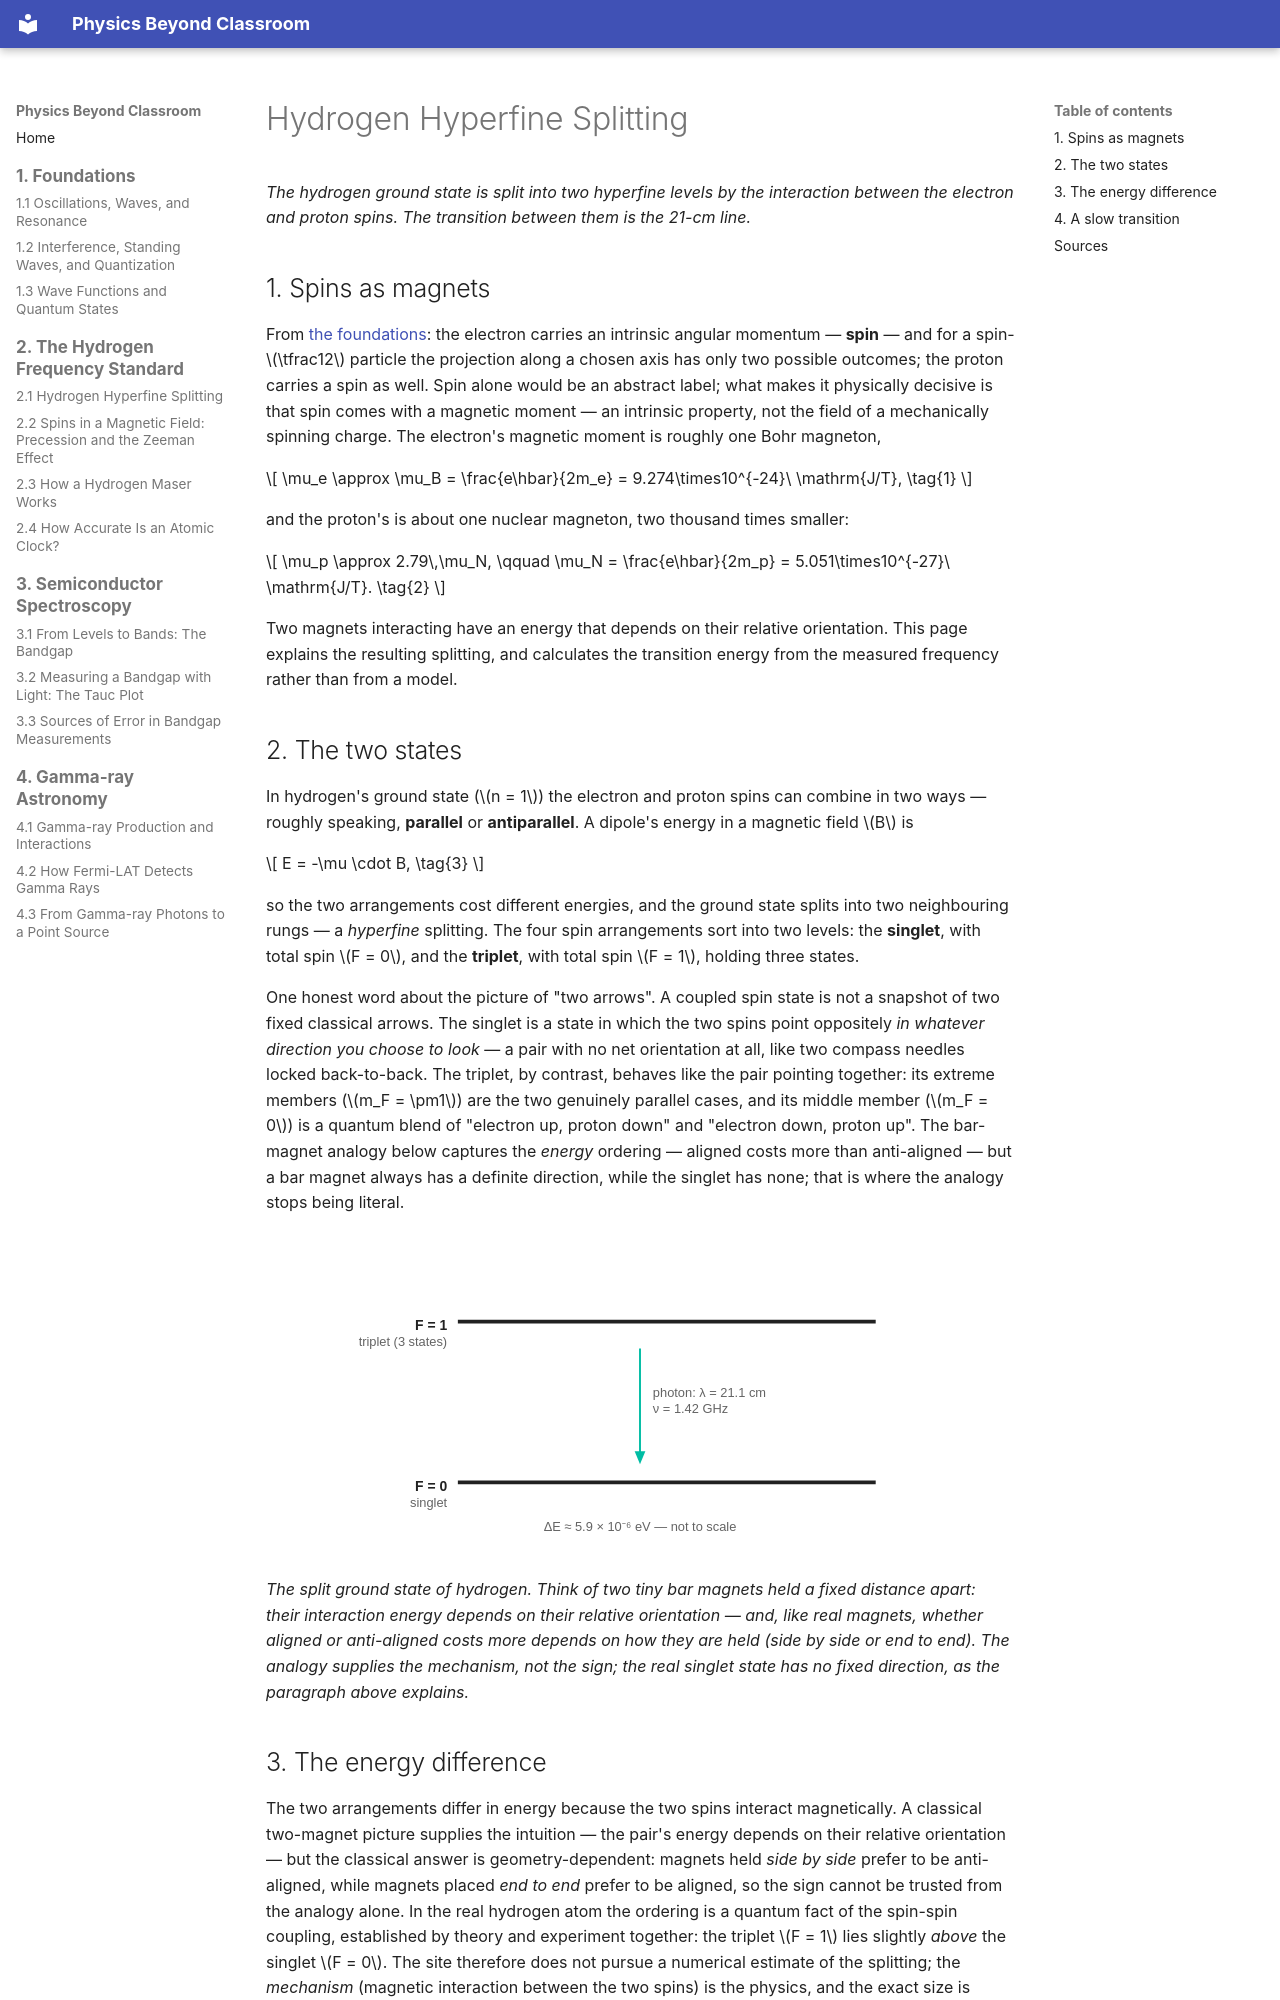

repository: yanruize257/Physics-Beyond-Classroom · page: en/hydrogen-frequency-standard/the-hydrogen-atoms-smallest-split/index.html · generator: mkdocs

# Hydrogen Hyperfine Splitting

*The hydrogen ground state is split into two hyperfine levels by the interaction between the electron and proton spins. The transition between them is the 21-cm line.*

## 1. Spins as magnets

From [the foundations](../foundations/wave-functions-and-quantum-states.md): the electron carries an intrinsic angular momentum — **spin** — and for a spin-\(\tfrac12\) particle the projection along a chosen axis has only two possible outcomes; the proton carries a spin as well. Spin alone would be an abstract label; what makes it physically decisive is that spin comes with a magnetic moment — an intrinsic property, not the field of a mechanically spinning charge. The electron's magnetic moment is roughly one Bohr magneton,

\[
\mu_e \approx \mu_B = \frac{e\hbar}{2m_e} = 9.274\times10^{-24}\ \mathrm{J/T},
\tag{1}
\]

and the proton's is about one nuclear magneton, two thousand times smaller:

\[
\mu_p \approx 2.79\,\mu_N,
\qquad
\mu_N = \frac{e\hbar}{2m_p} = 5.051\times10^{-27}\ \mathrm{J/T}.
\tag{2}
\]

Two magnets interacting have an energy that depends on their relative orientation. This page explains the resulting splitting, and calculates the transition energy from the measured frequency rather than from a model.

## 2. The two states

In hydrogen's ground state (\(n = 1\)) the electron and proton spins can combine in two ways — roughly speaking, **parallel** or **antiparallel**. A dipole's energy in a magnetic field \(B\) is

\[
E = -\mu \cdot B,
\tag{3}
\]

so the two arrangements cost different energies, and the ground state splits into two neighbouring rungs — a *hyperfine* splitting. The four spin arrangements sort into two levels: the **singlet**, with total spin \(F = 0\), and the **triplet**, with total spin \(F = 1\), holding three states.

One honest word about the picture of "two arrows". A coupled spin state is not a snapshot of two fixed classical arrows. The singlet is a state in which the two spins point oppositely *in whatever direction you choose to look* — a pair with no net orientation at all, like two compass needles locked back-to-back. The triplet, by contrast, behaves like the pair pointing together: its extreme members (\(m_F = \pm1\)) are the two genuinely parallel cases, and its middle member (\(m_F = 0\)) is a quantum blend of "electron up, proton down" and "electron down, proton up". The bar-magnet analogy below captures the *energy* ordering — aligned costs more than anti-aligned — but a bar magnet always has a definite direction, while the singlet has none; that is where the analogy stops being literal.

<svg xmlns="http://www.w3.org/2000/svg" viewBox="0 0 560 300" style="width:100%;max-width:600px;height:auto;display:block;margin:1.25em auto;" role="img" aria-label="Hyperfine splitting of the hydrogen ground state"><style>.lvl { stroke: currentColor; stroke-width: 3.5; }text { font-family: var(--md-text-font, sans-serif); fill: currentColor; font-size: 13px; }.dim { opacity: .7; font-size: 12px; }</style><line class="lvl" x1="110" y1="80" x2="500" y2="80"/><text x="100" y="88" text-anchor="end" font-weight="bold">F = 1</text><text x="100" y="103" text-anchor="end" class="dim">triplet (3 states)</text><line class="lvl" x1="110" y1="230" x2="500" y2="230"/><text x="100" y="238" text-anchor="end" font-weight="bold">F = 0</text><text x="100" y="253" text-anchor="end" class="dim">singlet</text><line x1="280" y1="105" x2="280" y2="205" stroke="var(--md-accent-fg-color)" stroke-width="1.8"/><polygon points="280,213 275,201 285,201" fill="var(--md-accent-fg-color)"/><text x="292" y="150" text-anchor="start" class="dim">photon: &#955; = 21.1 cm</text><text x="292" y="165" text-anchor="start" class="dim">&#957; = 1.42 GHz</text><text x="280" y="275" text-anchor="middle" class="dim">&#916;E &#8776; 5.9 &#215; 10&#8315;&#8310; eV — not to scale</text></svg>

*The split ground state of hydrogen. Think of two tiny bar magnets held a fixed distance apart: their interaction energy depends on their relative orientation — and, like real magnets, whether aligned or anti-aligned costs more depends on how they are held (side by side or end to end). The analogy supplies the *mechanism*, not the sign; the real singlet state has no fixed direction, as the paragraph above explains.*
